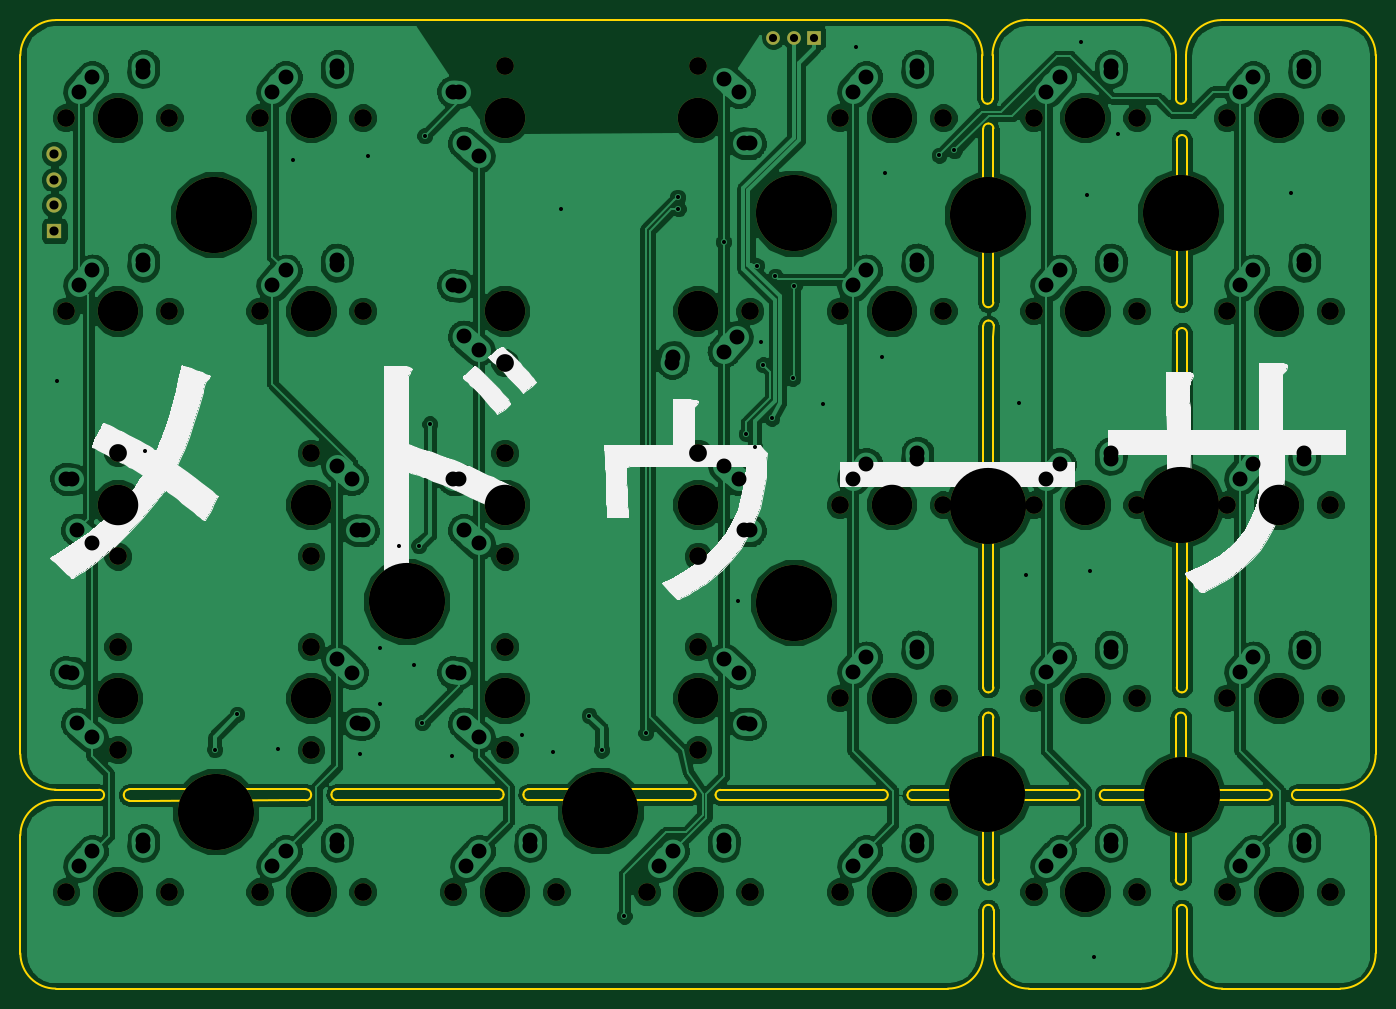
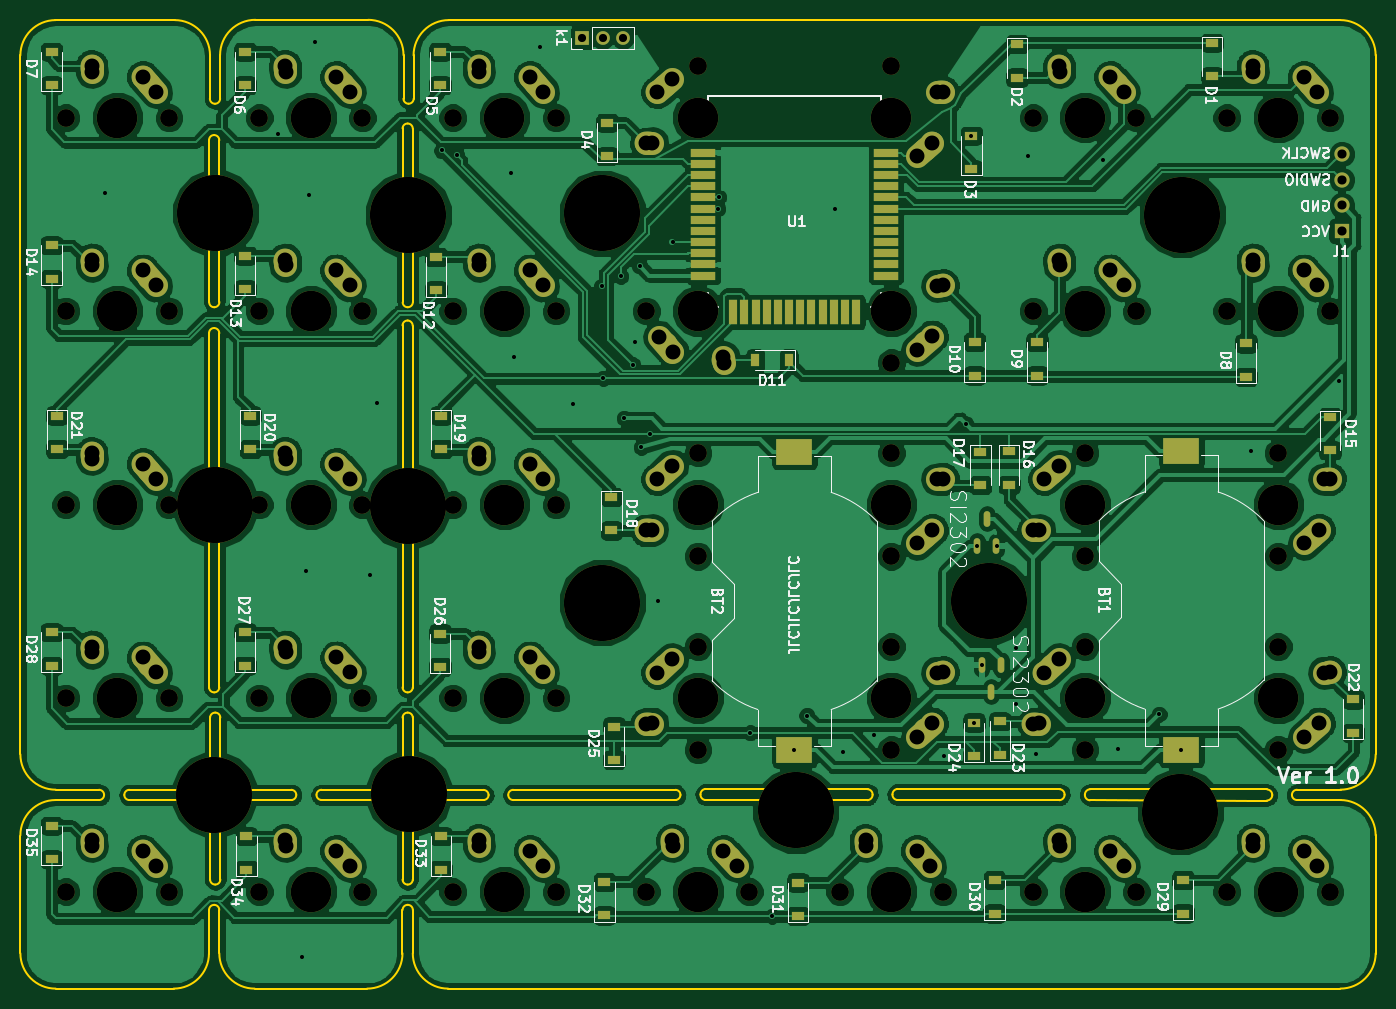
Circuit board: 10 layer files. Board 133.4 x 95.4 mm.
- bottom_copper: PROJECT-B.Cu.gbr (447708 bytes)
- bottom_mask: PROJECT-B.Mask.gbr (18621 bytes)
- paste: PROJECT-B.Paste.gbr (5174 bytes)
- bottom_silk: PROJECT-B.SilkS.gbr (57925 bytes)
- outline: PROJECT-Edge.Cuts.gbr (10103 bytes)
- top_copper: PROJECT-F.Cu.gbr (345371 bytes)
- top_mask: PROJECT-F.Mask.gbr (5755 bytes)
- paste: PROJECT-F.Paste.gbr (691 bytes)
- top_silk: PROJECT-F.SilkS.gbr (28043 bytes)
- drill: PROJECT.drl (4608 bytes)

=== bottom_copper: PROJECT-B.Cu.gbr (447708 bytes, source omitted) ===
=== bottom_mask: PROJECT-B.Mask.gbr (18621 bytes, source omitted) ===
=== paste: PROJECT-B.Paste.gbr ===
G04 #@! TF.GenerationSoftware,KiCad,Pcbnew,(5.0.0)*
G04 #@! TF.CreationDate,2018-09-07T18:20:46+03:00*
G04 #@! TF.ProjectId,PROJECT,50524F4A4543542E6B696361645F7063,rev?*
G04 #@! TF.SameCoordinates,Original*
G04 #@! TF.FileFunction,Paste,Bot*
G04 #@! TF.FilePolarity,Positive*
%FSLAX46Y46*%
G04 Gerber Fmt 4.6, Leading zero omitted, Abs format (unit mm)*
G04 Created by KiCad (PCBNEW (5.0.0)) date 09/07/18 18:20:46*
%MOMM*%
%LPD*%
G01*
G04 APERTURE LIST*
%ADD10R,3.510000X2.540000*%
%ADD11R,1.200000X0.900000*%
%ADD12R,0.900000X1.200000*%
%ADD13C,1.500000*%
%ADD14R,1.500000X1.500000*%
%ADD15O,0.650000X1.550000*%
%ADD16R,0.800000X2.500000*%
%ADD17R,2.500000X0.800000*%
G04 APERTURE END LIST*
D10*
G04 #@! TO.C,BT1*
X66695320Y-90008640D03*
X66695320Y-119368640D03*
G04 #@! TD*
G04 #@! TO.C,BT2*
X104790240Y-119414360D03*
X104790240Y-90054360D03*
G04 #@! TD*
D11*
G04 #@! TO.C,D1*
X63690500Y-53085000D03*
X63690500Y-49785000D03*
G04 #@! TD*
G04 #@! TO.C,D2*
X82867500Y-49912000D03*
X82867500Y-53212000D03*
G04 #@! TD*
G04 #@! TO.C,D3*
X87376000Y-58929000D03*
X87376000Y-62229000D03*
G04 #@! TD*
G04 #@! TO.C,D4*
X123253500Y-60959000D03*
X123253500Y-57659000D03*
G04 #@! TD*
G04 #@! TO.C,D5*
X139700000Y-50674000D03*
X139700000Y-53974000D03*
G04 #@! TD*
G04 #@! TO.C,D6*
X158877000Y-53974000D03*
X158877000Y-50674000D03*
G04 #@! TD*
G04 #@! TO.C,D7*
X177927000Y-50674000D03*
X177927000Y-53974000D03*
G04 #@! TD*
G04 #@! TO.C,D8*
X60325000Y-82676000D03*
X60325000Y-79376000D03*
G04 #@! TD*
G04 #@! TO.C,D9*
X80899000Y-79249000D03*
X80899000Y-82549000D03*
G04 #@! TD*
G04 #@! TO.C,D10*
X87058500Y-82549000D03*
X87058500Y-79249000D03*
G04 #@! TD*
D12*
G04 #@! TO.C,D11*
X108647500Y-81026000D03*
X105347500Y-81026000D03*
G04 #@! TD*
D11*
G04 #@! TO.C,D12*
X140081000Y-74167000D03*
X140081000Y-70867000D03*
G04 #@! TD*
G04 #@! TO.C,D13*
X158877000Y-70740000D03*
X158877000Y-74040000D03*
G04 #@! TD*
G04 #@! TO.C,D14*
X177927000Y-73024000D03*
X177927000Y-69724000D03*
G04 #@! TD*
G04 #@! TO.C,D15*
X52070000Y-89915000D03*
X52070000Y-86615000D03*
G04 #@! TD*
G04 #@! TO.C,D16*
X83652360Y-90003360D03*
X83652360Y-93303360D03*
G04 #@! TD*
G04 #@! TO.C,D17*
X86487000Y-93328760D03*
X86487000Y-90028760D03*
G04 #@! TD*
G04 #@! TO.C,D18*
X122809000Y-94489000D03*
X122809000Y-97789000D03*
G04 #@! TD*
G04 #@! TO.C,D19*
X139573000Y-89788000D03*
X139573000Y-86488000D03*
G04 #@! TD*
G04 #@! TO.C,D20*
X158369000Y-86488000D03*
X158369000Y-89788000D03*
G04 #@! TD*
G04 #@! TO.C,D21*
X177419000Y-86488000D03*
X177419000Y-89788000D03*
G04 #@! TD*
G04 #@! TO.C,D22*
X49784000Y-114428000D03*
X49784000Y-117728000D03*
G04 #@! TD*
G04 #@! TO.C,D23*
X84582000Y-119887000D03*
X84582000Y-116587000D03*
G04 #@! TD*
G04 #@! TO.C,D24*
X87122000Y-116714000D03*
X87122000Y-120014000D03*
G04 #@! TD*
G04 #@! TO.C,D25*
X122555000Y-120395000D03*
X122555000Y-117095000D03*
G04 #@! TD*
G04 #@! TO.C,D26*
X139700000Y-107951000D03*
X139700000Y-111251000D03*
G04 #@! TD*
G04 #@! TO.C,D27*
X158877000Y-107824000D03*
X158877000Y-111124000D03*
G04 #@! TD*
G04 #@! TO.C,D28*
X177927000Y-107824000D03*
X177927000Y-111124000D03*
G04 #@! TD*
G04 #@! TO.C,D29*
X66548000Y-132208000D03*
X66548000Y-135508000D03*
G04 #@! TD*
G04 #@! TO.C,D30*
X85090000Y-135508000D03*
X85090000Y-132208000D03*
G04 #@! TD*
G04 #@! TO.C,D31*
X104457500Y-135762000D03*
X104457500Y-132462000D03*
G04 #@! TD*
G04 #@! TO.C,D32*
X123507500Y-135698500D03*
X123507500Y-132398500D03*
G04 #@! TD*
G04 #@! TO.C,D33*
X139573000Y-127890000D03*
X139573000Y-131190000D03*
G04 #@! TD*
G04 #@! TO.C,D34*
X158750000Y-131190000D03*
X158750000Y-127890000D03*
G04 #@! TD*
G04 #@! TO.C,D35*
X177927000Y-126874000D03*
X177927000Y-130174000D03*
G04 #@! TD*
D13*
G04 #@! TO.C,J1*
X50921920Y-60711080D03*
X50921920Y-63251080D03*
X50921920Y-65791080D03*
D14*
X50921920Y-68331080D03*
G04 #@! TD*
D15*
G04 #@! TO.C,Q1*
X85852000Y-96632640D03*
X84902000Y-99282640D03*
X86802000Y-99282640D03*
G04 #@! TD*
G04 #@! TO.C,Q2*
X84470200Y-111019200D03*
X86370200Y-111019200D03*
X85420200Y-113669200D03*
G04 #@! TD*
D16*
G04 #@! TO.C,U1*
X110825000Y-76305000D03*
X109725000Y-76305000D03*
X108625000Y-76305000D03*
X107525000Y-76305000D03*
X106425000Y-76305000D03*
X105325000Y-76305000D03*
X104225000Y-76305000D03*
X103125000Y-76305000D03*
X102025000Y-76305000D03*
X100925000Y-76305000D03*
X99825000Y-76305000D03*
X98725000Y-76305000D03*
D17*
X113775000Y-60605000D03*
X113775000Y-61705000D03*
X113775000Y-62805000D03*
X113775000Y-63905000D03*
X113775000Y-65005000D03*
X113775000Y-66105000D03*
X113775000Y-67205000D03*
X113775000Y-68305000D03*
X113775000Y-69405000D03*
X113775000Y-70505000D03*
X113775000Y-71605000D03*
X113775000Y-72705000D03*
X95775000Y-72705000D03*
X95775000Y-71605000D03*
X95775000Y-70505000D03*
X95775000Y-69405000D03*
X95775000Y-68305000D03*
X95775000Y-67205000D03*
X95775000Y-66105000D03*
X95775000Y-65005000D03*
X95775000Y-63905000D03*
X95775000Y-62805000D03*
X95775000Y-61705000D03*
X95775000Y-60605000D03*
G04 #@! TD*
M02*

=== bottom_silk: PROJECT-B.SilkS.gbr (57925 bytes, source omitted) ===
=== outline: PROJECT-Edge.Cuts.gbr (10103 bytes, source omitted) ===
=== top_copper: PROJECT-F.Cu.gbr (345371 bytes, source omitted) ===
=== top_mask: PROJECT-F.Mask.gbr ===
G04 #@! TF.GenerationSoftware,KiCad,Pcbnew,(5.0.0)*
G04 #@! TF.CreationDate,2018-09-07T18:20:46+03:00*
G04 #@! TF.ProjectId,PROJECT,50524F4A4543542E6B696361645F7063,rev?*
G04 #@! TF.SameCoordinates,Original*
G04 #@! TF.FileFunction,Soldermask,Top*
G04 #@! TF.FilePolarity,Negative*
%FSLAX46Y46*%
G04 Gerber Fmt 4.6, Leading zero omitted, Abs format (unit mm)*
G04 Created by KiCad (PCBNEW (5.0.0)) date 09/07/18 18:20:46*
%MOMM*%
%LPD*%
G01*
G04 APERTURE LIST*
%ADD10C,7.500000*%
%ADD11C,1.750000*%
%ADD12C,3.987800*%
%ADD13R,1.350000X1.350000*%
%ADD14O,1.350000X1.350000*%
%ADD15C,1.500000*%
%ADD16R,1.500000X1.500000*%
G04 APERTURE END LIST*
D10*
G04 #@! TO.C,P?*
X161798000Y-66548000D03*
G04 #@! TD*
G04 #@! TO.C,P?*
X161798000Y-95250000D03*
G04 #@! TD*
G04 #@! TO.C,P?*
X142875000Y-95377000D03*
G04 #@! TD*
G04 #@! TO.C,P?*
X66802000Y-125476000D03*
G04 #@! TD*
G04 #@! TO.C,P?*
X104648000Y-125349000D03*
G04 #@! TD*
G04 #@! TO.C,P?*
X142748000Y-123698000D03*
G04 #@! TD*
G04 #@! TO.C,P?*
X85598000Y-104775000D03*
G04 #@! TD*
G04 #@! TO.C,P?*
X123698000Y-66548000D03*
G04 #@! TD*
G04 #@! TO.C,P?*
X161909760Y-123804680D03*
G04 #@! TD*
G04 #@! TO.C,P?*
X123723400Y-104896920D03*
G04 #@! TD*
G04 #@! TO.C,P?*
X142829280Y-66705480D03*
G04 #@! TD*
G04 #@! TO.C,P?*
X66624200Y-66695320D03*
G04 #@! TD*
D11*
G04 #@! TO.C,MX27*
X157480000Y-114300000D03*
X147320000Y-114300000D03*
D12*
X152400000Y-114300000D03*
G04 #@! TD*
G04 #@! TO.C,MX20*
X152400000Y-95250000D03*
D11*
X147320000Y-95250000D03*
X157480000Y-95250000D03*
G04 #@! TD*
G04 #@! TO.C,MX13*
X157480000Y-76200000D03*
X147320000Y-76200000D03*
D12*
X152400000Y-76200000D03*
G04 #@! TD*
D13*
G04 #@! TO.C,k1*
X125689360Y-49286160D03*
D14*
X123689360Y-49286160D03*
X121689360Y-49286160D03*
G04 #@! TD*
D15*
G04 #@! TO.C,J1*
X50921920Y-60711080D03*
X50921920Y-63251080D03*
X50921920Y-65791080D03*
D16*
X50921920Y-68331080D03*
G04 #@! TD*
D12*
G04 #@! TO.C,MX1*
X57150000Y-57150000D03*
D11*
X52070000Y-57150000D03*
X62230000Y-57150000D03*
G04 #@! TD*
G04 #@! TO.C,MX2*
X81280000Y-57150000D03*
X71120000Y-57150000D03*
D12*
X76200000Y-57150000D03*
G04 #@! TD*
G04 #@! TO.C,MX3*
X95250000Y-57150000D03*
D11*
X95250000Y-52070000D03*
G04 #@! TD*
D12*
G04 #@! TO.C,MX4*
X114300000Y-57150000D03*
D11*
X114300000Y-52070000D03*
X114300000Y-114300000D03*
G04 #@! TD*
D12*
G04 #@! TO.C,MX5*
X133350000Y-57150000D03*
D11*
X128270000Y-57150000D03*
X138430000Y-57150000D03*
G04 #@! TD*
D12*
G04 #@! TO.C,MX6*
X152400000Y-57150000D03*
D11*
X147320000Y-57150000D03*
X157480000Y-57150000D03*
G04 #@! TD*
G04 #@! TO.C,MX7*
X176530000Y-57150000D03*
X166370000Y-57150000D03*
D12*
X171450000Y-57150000D03*
G04 #@! TD*
G04 #@! TO.C,MX8*
X57150000Y-76200000D03*
D11*
X52070000Y-76200000D03*
X62230000Y-76200000D03*
G04 #@! TD*
D12*
G04 #@! TO.C,MX9*
X76200000Y-76200000D03*
D11*
X71120000Y-76200000D03*
X81280000Y-76200000D03*
G04 #@! TD*
D12*
G04 #@! TO.C,MX10*
X95250000Y-76200000D03*
D11*
X95250000Y-81280000D03*
G04 #@! TD*
D12*
G04 #@! TO.C,MX11*
X114300000Y-76200000D03*
D11*
X119380000Y-76200000D03*
G04 #@! TD*
D12*
G04 #@! TO.C,MX12*
X133350000Y-76200000D03*
D11*
X128270000Y-76200000D03*
X138430000Y-76200000D03*
G04 #@! TD*
G04 #@! TO.C,MX14*
X176530000Y-76200000D03*
X166370000Y-76200000D03*
D12*
X171450000Y-76200000D03*
G04 #@! TD*
G04 #@! TO.C,MX15*
X57150000Y-95250000D03*
D11*
X57150000Y-100330000D03*
X57150000Y-90170000D03*
G04 #@! TD*
D12*
G04 #@! TO.C,MX16*
X76200000Y-95250000D03*
D11*
X76200000Y-90170000D03*
X76200000Y-100330000D03*
G04 #@! TD*
G04 #@! TO.C,MX17*
X95250000Y-90170000D03*
X95250000Y-100330000D03*
D12*
X95250000Y-95250000D03*
G04 #@! TD*
D11*
G04 #@! TO.C,MX18*
X114300000Y-100330000D03*
X114300000Y-90170000D03*
D12*
X114300000Y-95250000D03*
G04 #@! TD*
G04 #@! TO.C,MX19*
X133350000Y-95250000D03*
D11*
X128270000Y-95250000D03*
X138430000Y-95250000D03*
G04 #@! TD*
G04 #@! TO.C,MX21*
X176530000Y-95250000D03*
X166370000Y-95250000D03*
D12*
X171450000Y-95250000D03*
G04 #@! TD*
D11*
G04 #@! TO.C,MX22*
X57150000Y-109220000D03*
X57150000Y-119380000D03*
D12*
X57150000Y-114300000D03*
G04 #@! TD*
D11*
G04 #@! TO.C,MX23*
X76200000Y-119380000D03*
X76200000Y-109220000D03*
D12*
X76200000Y-114300000D03*
G04 #@! TD*
G04 #@! TO.C,MX24*
X95250000Y-114300000D03*
D11*
X95250000Y-119380000D03*
X95250000Y-109220000D03*
G04 #@! TD*
G04 #@! TO.C,MX25*
X114300000Y-119380000D03*
X114300000Y-109220000D03*
D12*
X114300000Y-114300000D03*
G04 #@! TD*
G04 #@! TO.C,MX26*
X133350000Y-114300000D03*
D11*
X128270000Y-114300000D03*
X138430000Y-114300000D03*
G04 #@! TD*
D12*
G04 #@! TO.C,MX28*
X171450000Y-114300000D03*
D11*
X166370000Y-114300000D03*
X176530000Y-114300000D03*
G04 #@! TD*
G04 #@! TO.C,MX29*
X62230000Y-133350000D03*
X52070000Y-133350000D03*
D12*
X57150000Y-133350000D03*
G04 #@! TD*
D11*
G04 #@! TO.C,MX30*
X81280000Y-133350000D03*
X71120000Y-133350000D03*
D12*
X76200000Y-133350000D03*
G04 #@! TD*
D11*
G04 #@! TO.C,MX31*
X100330000Y-133350000D03*
X90170000Y-133350000D03*
D12*
X95250000Y-133350000D03*
G04 #@! TD*
D11*
G04 #@! TO.C,MX32*
X119380000Y-133350000D03*
X109220000Y-133350000D03*
D12*
X114300000Y-133350000D03*
G04 #@! TD*
D11*
G04 #@! TO.C,MX33*
X138430000Y-133350000D03*
X128270000Y-133350000D03*
D12*
X133350000Y-133350000D03*
G04 #@! TD*
D11*
G04 #@! TO.C,MX34*
X157480000Y-133350000D03*
X147320000Y-133350000D03*
D12*
X152400000Y-133350000D03*
G04 #@! TD*
G04 #@! TO.C,MX35*
X171450000Y-133350000D03*
D11*
X166370000Y-133350000D03*
X176530000Y-133350000D03*
G04 #@! TD*
M02*

=== paste: PROJECT-F.Paste.gbr ===
G04 #@! TF.GenerationSoftware,KiCad,Pcbnew,(5.0.0)*
G04 #@! TF.CreationDate,2018-09-07T18:20:45+03:00*
G04 #@! TF.ProjectId,PROJECT,50524F4A4543542E6B696361645F7063,rev?*
G04 #@! TF.SameCoordinates,Original*
G04 #@! TF.FileFunction,Paste,Top*
G04 #@! TF.FilePolarity,Positive*
%FSLAX46Y46*%
G04 Gerber Fmt 4.6, Leading zero omitted, Abs format (unit mm)*
G04 Created by KiCad (PCBNEW (5.0.0)) date 09/07/18 18:20:45*
%MOMM*%
%LPD*%
G01*
G04 APERTURE LIST*
%ADD10C,1.500000*%
%ADD11R,1.500000X1.500000*%
G04 APERTURE END LIST*
D10*
G04 #@! TO.C,J1*
X50921920Y-60711080D03*
X50921920Y-63251080D03*
X50921920Y-65791080D03*
D11*
X50921920Y-68331080D03*
G04 #@! TD*
M02*

=== top_silk: PROJECT-F.SilkS.gbr (28043 bytes, source omitted) ===
=== drill: PROJECT.drl ===
M48
;DRILL file {KiCad (5.0.0)} date 09/07/18 18:20:48
;FORMAT={-:-/ absolute / inch / decimal}
FMAT,2
INCH,TZ
T1C0.0157
T2C0.0315
T3C0.0354
T4C0.0579
T5C0.0689
T6C0.1570
T7C0.2953
%
G90
G05
M72
T1
X2.0168Y-3.2692
X2.3574Y-3.543
X2.6258Y-4.6996
X2.7125Y-4.5625
X2.87Y-4.6988
X2.9312Y-2.4128
X3.1904Y-4.716
X3.2204Y-2.3976
X3.2662Y-4.305
X3.2664Y-4.5244
X3.342Y-3.9092
X3.4004Y-4.3714
X3.4174Y-3.9088
X3.43Y-4.595
X3.44Y-2.32
X3.46Y-3.4375
X3.5458Y-4.7248
X3.8164Y-4.6424
X3.9362Y-4.7086
X3.9684Y-2.6034
X4.0775Y-4.5675
X4.1256Y-4.7014
X4.2132Y-5.345
X4.2972Y-4.635
X4.42Y-2.559
X4.4226Y-2.6036
X4.5984Y-2.7316
X4.6532Y-4.1254
X4.6872Y-3.475
X4.72Y-3.5275
X4.7262Y-2.8242
X4.743Y-3.1204
X4.752Y-3.2078
X4.785Y-3.415
X4.7992Y-2.8654
X4.8664Y-3.26
X4.872Y-2.9014
X4.9832Y-3.3586
X5.1108Y-1.9756
X5.2122Y-3.1788
X5.226Y-2.4642
X5.4344Y-2.3958
X5.493Y-2.3774
X5.7432Y-3.3578
X5.7706Y-4.022
X5.9822Y-1.9564
X6.0072Y-2.5516
X6.0182Y-4.008
X6.0334Y-5.5022
X6.1286Y-2.312
X6.7988Y-2.5408
T2
X4.7909Y-1.9404
X4.8697Y-1.9404
X4.9484Y-1.9404
T3
X2.0048Y-2.3902
X2.0048Y-2.4902
X2.0048Y-2.5902
X2.0048Y-2.6902
T4
X2.1Y-2.9
X2.1516Y-2.8425
X2.3484Y-2.8228
X2.35Y-2.8
X5.85Y-5.15
X5.9016Y-5.0925
X6.0984Y-5.0728
X6.1Y-5.05
X2.85Y-5.15
X2.9016Y-5.0925
X3.0984Y-5.0728
X3.1Y-5.05
X5.85Y-3.65
X5.9016Y-3.5925
X6.0984Y-3.5728
X6.1Y-3.55
X2.1Y-2.15
X2.1516Y-2.0925
X2.3484Y-2.0728
X2.35Y-2.05
X4.6Y-3.6
X4.6575Y-3.6516
X4.6772Y-3.8484
X4.7Y-3.85
X5.1Y-5.15
X5.1516Y-5.0925
X5.3484Y-5.0728
X5.35Y-5.05
X2.1Y-5.15
X2.1516Y-5.0925
X2.3484Y-5.0728
X2.35Y-5.05
X5.85Y-4.4
X5.9016Y-4.3425
X6.0984Y-4.3228
X6.1Y-4.3
X3.55Y-2.15
X3.5728Y-2.1516
X3.5925Y-2.3484
X3.65Y-2.4
X6.6Y-2.15
X6.6516Y-2.0925
X6.8484Y-2.0728
X6.85Y-2.05
X5.1Y-2.15
X5.1516Y-2.0925
X5.3484Y-2.0728
X5.35Y-2.05
X6.6Y-3.65
X6.6516Y-3.5925
X6.8484Y-3.5728
X6.85Y-3.55
X2.05Y-4.4
X2.0728Y-4.4016
X2.0925Y-4.5984
X2.15Y-4.65
X3.1Y-3.6
X3.1575Y-3.6516
X3.1772Y-3.8484
X3.2Y-3.85
X3.55Y-2.9
X3.5728Y-2.9016
X3.5925Y-3.0984
X3.65Y-3.15
X3.55Y-4.4
X3.5728Y-4.4016
X3.5925Y-4.5984
X3.65Y-4.65
X6.6Y-4.4
X6.6516Y-4.3425
X6.8484Y-4.3228
X6.85Y-4.3
X3.1Y-4.35
X3.1575Y-4.4016
X3.1772Y-4.5984
X3.2Y-4.6
X2.05Y-3.65
X2.0728Y-3.6516
X2.0925Y-3.8484
X2.15Y-3.9
X5.1Y-2.9
X5.1516Y-2.8425
X5.3484Y-2.8228
X5.35Y-2.8
X4.6Y-2.1
X4.6575Y-2.1516
X4.6772Y-2.3484
X4.7Y-2.35
X6.6Y-5.15
X6.6516Y-5.0925
X6.8484Y-5.0728
X6.85Y-5.05
X3.55Y-3.65
X3.5728Y-3.6516
X3.5925Y-3.8484
X3.65Y-3.9
X5.1Y-3.65
X5.1516Y-3.5925
X5.3484Y-3.5728
X5.35Y-3.55
X6.6Y-2.9
X6.6516Y-2.8425
X6.8484Y-2.8228
X6.85Y-2.8
X2.85Y-2.9
X2.9016Y-2.8425
X3.0984Y-2.8228
X3.1Y-2.8
X2.85Y-2.15
X2.9016Y-2.0925
X3.0984Y-2.0728
X3.1Y-2.05
X5.1Y-4.4
X5.1516Y-4.3425
X5.3484Y-4.3228
X5.35Y-4.3
X4.35Y-5.15
X4.4016Y-5.0925
X4.5984Y-5.0728
X4.6Y-5.05
X5.85Y-2.9
X5.9016Y-2.8425
X6.0984Y-2.8228
X6.1Y-2.8
X5.85Y-2.15
X5.9016Y-2.0925
X6.0984Y-2.0728
X6.1Y-2.05
X4.6Y-4.35
X4.6575Y-4.4016
X4.6772Y-4.5984
X4.7Y-4.6
X3.6Y-5.15
X3.6516Y-5.0925
X3.8484Y-5.0728
X3.85Y-5.05
X4.4Y-3.2
X4.4016Y-3.1772
X4.5984Y-3.1575
X4.65Y-3.1
T5
X2.05Y-2.25
X2.45Y-2.25
X4.5Y-3.55
X4.5Y-3.95
X5.05Y-5.25
X5.45Y-5.25
X2.05Y-5.25
X2.45Y-5.25
X5.8Y-4.5
X6.2Y-4.5
X3.75Y-2.05
X6.55Y-2.25
X6.95Y-2.25
X5.05Y-2.25
X5.45Y-2.25
X6.55Y-3.75
X6.95Y-3.75
X2.25Y-4.3
X2.25Y-4.7
X3.Y-3.55
X3.Y-3.95
X3.75Y-3.2
X3.75Y-4.3
X3.75Y-4.7
X6.55Y-4.5
X6.95Y-4.5
X3.Y-4.3
X3.Y-4.7
X2.25Y-3.55
X2.25Y-3.95
X5.05Y-3.
X5.45Y-3.
X4.5Y-2.05
X6.55Y-5.25
X6.95Y-5.25
X3.75Y-3.55
X3.75Y-3.95
X5.05Y-3.75
X5.45Y-3.75
X6.55Y-3.
X6.95Y-3.
X2.8Y-3.
X3.2Y-3.
X2.8Y-2.25
X3.2Y-2.25
X5.05Y-4.5
X5.45Y-4.5
X4.3Y-5.25
X4.7Y-5.25
X5.8Y-3.
X6.2Y-3.
X5.8Y-2.25
X6.2Y-2.25
X4.5Y-4.3
X4.5Y-4.7
X3.55Y-5.25
X3.95Y-5.25
X4.7Y-3.
X2.05Y-3.
X2.45Y-3.
X5.8Y-5.25
X6.2Y-5.25
X2.8Y-5.25
X3.2Y-5.25
X5.8Y-3.75
X6.2Y-3.75
T6
X6.Y-2.25
X4.5Y-4.5
X3.75Y-5.25
X4.5Y-3.
X2.25Y-3.
X6.Y-5.25
X3.Y-5.25
X6.Y-3.75
X2.25Y-2.25
X4.5Y-3.75
X5.25Y-5.25
X2.25Y-5.25
X6.Y-4.5
X3.75Y-2.25
X6.75Y-2.25
X5.25Y-2.25
X6.75Y-3.75
X2.25Y-4.5
X3.Y-3.75
X3.75Y-3.
X3.75Y-4.5
X6.75Y-4.5
X3.Y-4.5
X2.25Y-3.75
X5.25Y-3.
X4.5Y-2.25
X6.75Y-5.25
X3.75Y-3.75
X5.25Y-3.75
X6.75Y-3.
X3.Y-3.
X3.Y-2.25
X5.25Y-4.5
X4.5Y-5.25
X6.Y-3.
T7
X6.3744Y-4.8742
X2.63Y-4.94
X5.625Y-3.755
X5.62Y-4.87
X3.37Y-4.125
X6.37Y-2.62
X4.87Y-2.62
X6.37Y-3.75
X2.623Y-2.6258
X4.12Y-4.935
X5.6232Y-2.6262
X4.871Y-4.1298
T0
M30

